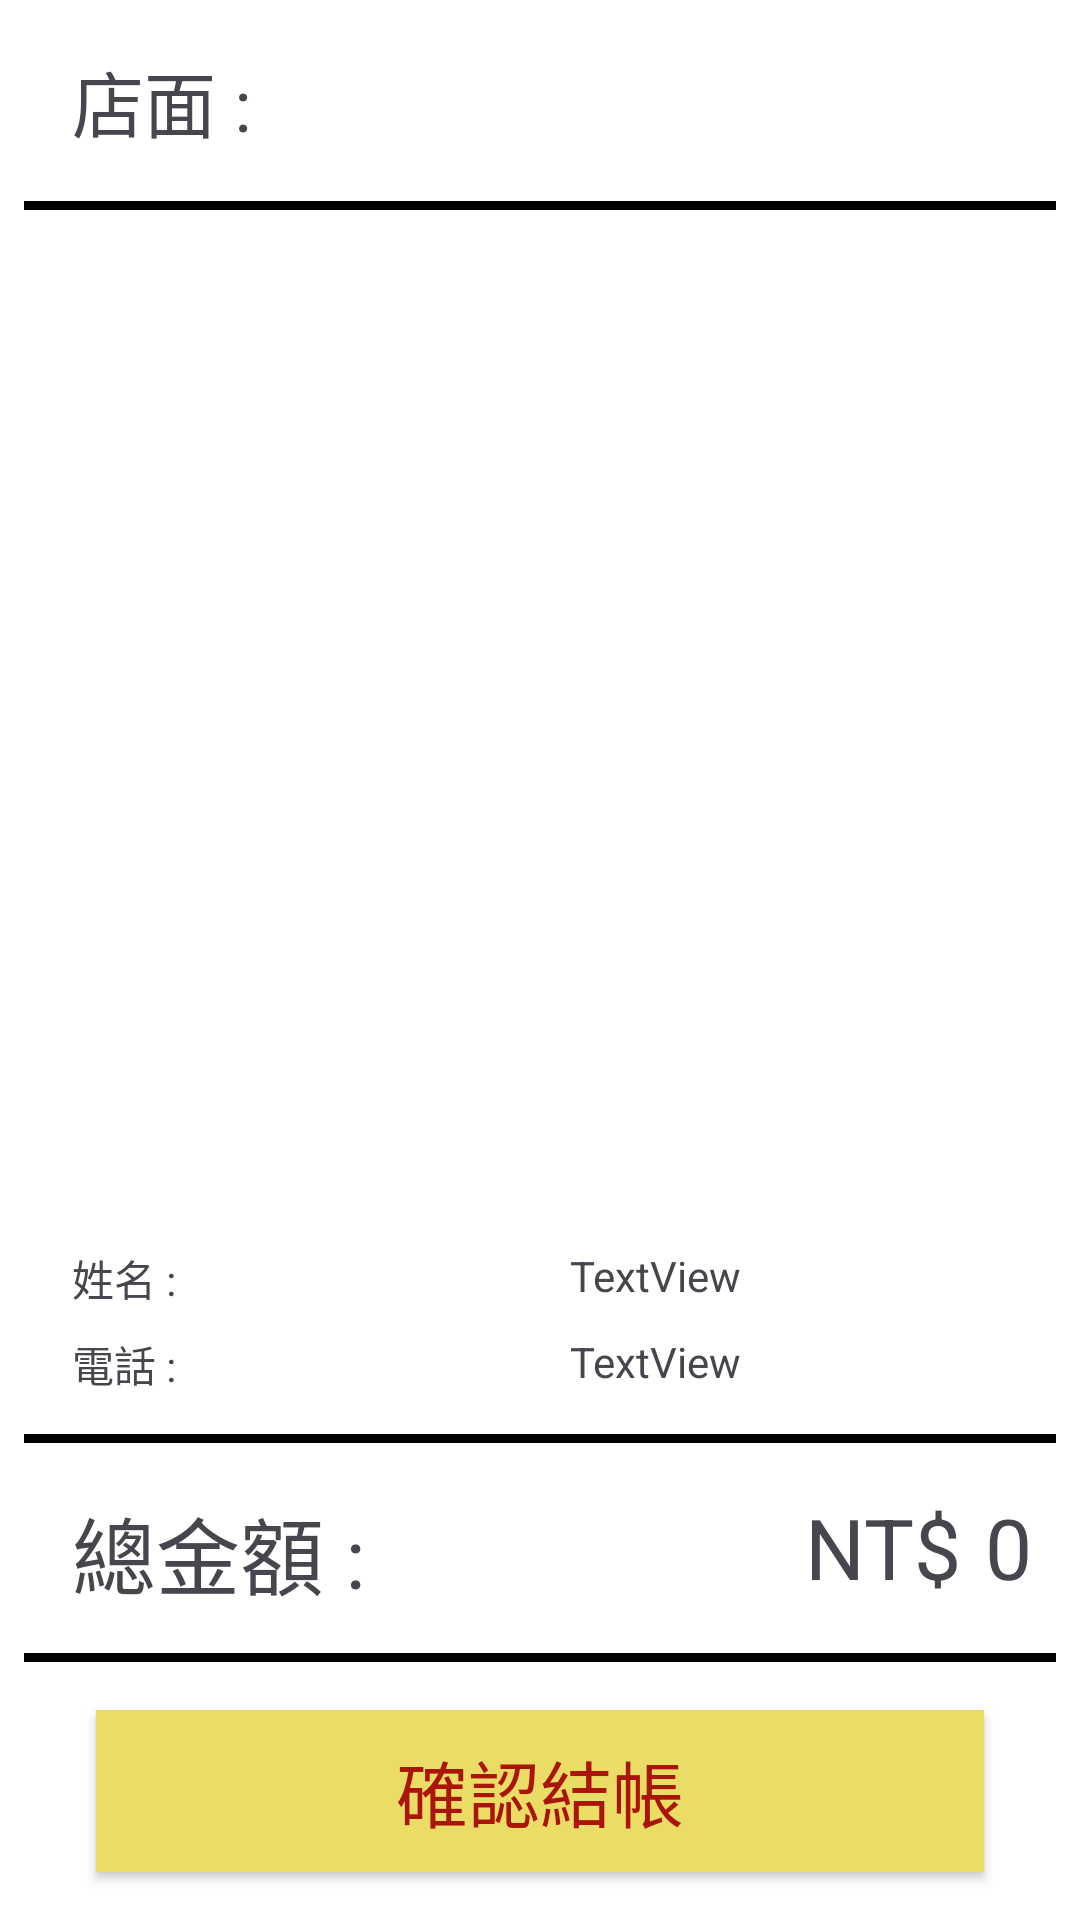

Reconstruct the res/layout file that produces this screen, plus the resources it refers to.
<!-- AndroidManifest.xml: application theme Theme.Hungry -->
<!-- res/layout/activity_order.xml -->
<?xml version="1.0" encoding="utf-8"?>
<androidx.constraintlayout.widget.ConstraintLayout xmlns:android="http://schemas.android.com/apk/res/android"
    xmlns:app="http://schemas.android.com/apk/res-auto"
    xmlns:tools="http://schemas.android.com/tools"
    android:id="@+id/main"
    android:layout_width="match_parent"
    android:layout_height="match_parent"
    android:background="@color/white"
    tools:context=".OrderActivity">

    <View
        android:id="@+id/view_0"
        android:layout_width="0dp"
        android:layout_height="3dp"
        android:layout_marginStart="8dp"
        android:layout_marginEnd="8dp"
        android:layout_marginBottom="16dp"
        android:background="@android:color/black"
        app:layout_constraintBottom_toTopOf="@+id/btn_confirm_checkout"
        app:layout_constraintEnd_toEndOf="parent"
        app:layout_constraintHorizontal_bias="0.0"
        app:layout_constraintStart_toStartOf="parent" />

    <TextView
        android:id="@+id/tv_shoptitle"
        android:layout_width="wrap_content"
        android:layout_height="wrap_content"
        android:layout_marginStart="24dp"
        android:layout_marginTop="16dp"
        android:text="店面 :"
        android:textSize="24sp"
        app:layout_constraintStart_toStartOf="parent"
        app:layout_constraintTop_toTopOf="parent" />

    <View
        android:id="@+id/view_1"
        android:layout_width="0dp"
        android:layout_height="3dp"
        android:layout_marginStart="8dp"
        android:layout_marginTop="16dp"
        android:layout_marginEnd="8dp"
        android:background="@android:color/black"
        app:layout_constraintEnd_toEndOf="parent"
        app:layout_constraintHorizontal_bias="0.0"
        app:layout_constraintStart_toStartOf="parent"
        app:layout_constraintTop_toBottomOf="@+id/tv_shoptitle" />

    <View
        android:id="@+id/view_2"
        android:layout_width="0dp"
        android:layout_height="3dp"
        android:layout_marginStart="8dp"
        android:layout_marginEnd="8dp"
        android:layout_marginBottom="16dp"
        android:background="@android:color/black"
        app:layout_constraintBottom_toTopOf="@+id/textView20"
        app:layout_constraintEnd_toEndOf="parent"
        app:layout_constraintHorizontal_bias="0.0"
        app:layout_constraintStart_toStartOf="parent" />

    <androidx.appcompat.widget.AppCompatButton
        android:id="@+id/btn_confirm_checkout"
        android:layout_width="0dp"
        android:layout_height="54dp"
        android:layout_marginStart="32dp"
        android:layout_marginEnd="32dp"
        android:layout_marginBottom="16dp"
        android:background="#EADC64"
        android:text="確認結帳"
        android:textColor="#AA150A"
        android:textSize="24sp"
        app:layout_constraintBottom_toBottomOf="parent"
        app:layout_constraintEnd_toEndOf="parent"
        app:layout_constraintStart_toStartOf="parent" />

    <TextView
        android:id="@+id/textView20"
        android:layout_width="wrap_content"
        android:layout_height="wrap_content"
        android:layout_marginStart="24dp"
        android:layout_marginBottom="32dp"
        android:text="總金額 : "
        android:textSize="28dp"
        app:layout_constraintBottom_toTopOf="@+id/btn_confirm_checkout"
        app:layout_constraintStart_toStartOf="parent" />

    <TextView
        android:id="@+id/textView21"
        android:layout_width="wrap_content"
        android:layout_height="wrap_content"
        android:layout_marginEnd="8dp"
        android:text="NT$"
        android:textSize="28dp"
        app:layout_constraintEnd_toStartOf="@+id/tv_total_money"
        app:layout_constraintTop_toTopOf="@+id/textView20" />

    <TextView
        android:id="@+id/tv_total_money"
        android:layout_width="wrap_content"
        android:layout_height="wrap_content"
        android:layout_marginEnd="16dp"
        android:text="0"
        android:textSize="28dp"
        app:layout_constraintEnd_toEndOf="parent"
        app:layout_constraintTop_toTopOf="@+id/textView21" />

    <TextView
        android:id="@+id/textView26"
        android:layout_width="wrap_content"
        android:layout_height="wrap_content"
        android:layout_marginBottom="32dp"
        android:text="電話 : "
        app:layout_constraintBottom_toTopOf="@+id/textView20"
        app:layout_constraintStart_toStartOf="@+id/textView27" />

    <TextView
        android:id="@+id/textView27"
        android:layout_width="wrap_content"
        android:layout_height="wrap_content"
        android:layout_marginStart="24dp"
        android:layout_marginBottom="8dp"
        android:text="姓名 : "
        app:layout_constraintBottom_toTopOf="@+id/textView26"
        app:layout_constraintStart_toStartOf="parent" />

    <TextView
        android:id="@+id/tv_name"
        android:layout_width="wrap_content"
        android:layout_height="wrap_content"
        android:layout_marginStart="128dp"
        android:text="TextView"
        app:layout_constraintStart_toEndOf="@+id/textView27"
        app:layout_constraintTop_toTopOf="@+id/textView27" />

    <TextView
        android:id="@+id/tv_phone"
        android:layout_width="wrap_content"
        android:layout_height="wrap_content"
        android:text="TextView"
        app:layout_constraintStart_toStartOf="@+id/tv_name"
        app:layout_constraintTop_toTopOf="@+id/textView26" />

    <ListView
        android:id="@+id/lv_indoor_product"
        android:layout_width="0dp"
        android:layout_height="0dp"
        android:layout_marginStart="16dp"
        android:layout_marginTop="16dp"
        android:layout_marginEnd="16dp"
        android:layout_marginBottom="16dp"
        app:layout_constraintBottom_toTopOf="@+id/textView27"
        app:layout_constraintEnd_toEndOf="parent"
        app:layout_constraintStart_toStartOf="parent"
        app:layout_constraintTop_toBottomOf="@+id/view_1"
        app:layout_constraintVertical_bias="0.0" />

</androidx.constraintlayout.widget.ConstraintLayout>
<!-- resources referenced by this layout -->
<resources>
  <color name="white">#FFFFFFFF</color>
  <style name="Theme.Hungry" parent="Base.Theme.Hungry" />
  <style name="Base.Theme.Hungry" parent="Theme.Material3.DayNight.NoActionBar">
          
          
      </style>
</resources>
